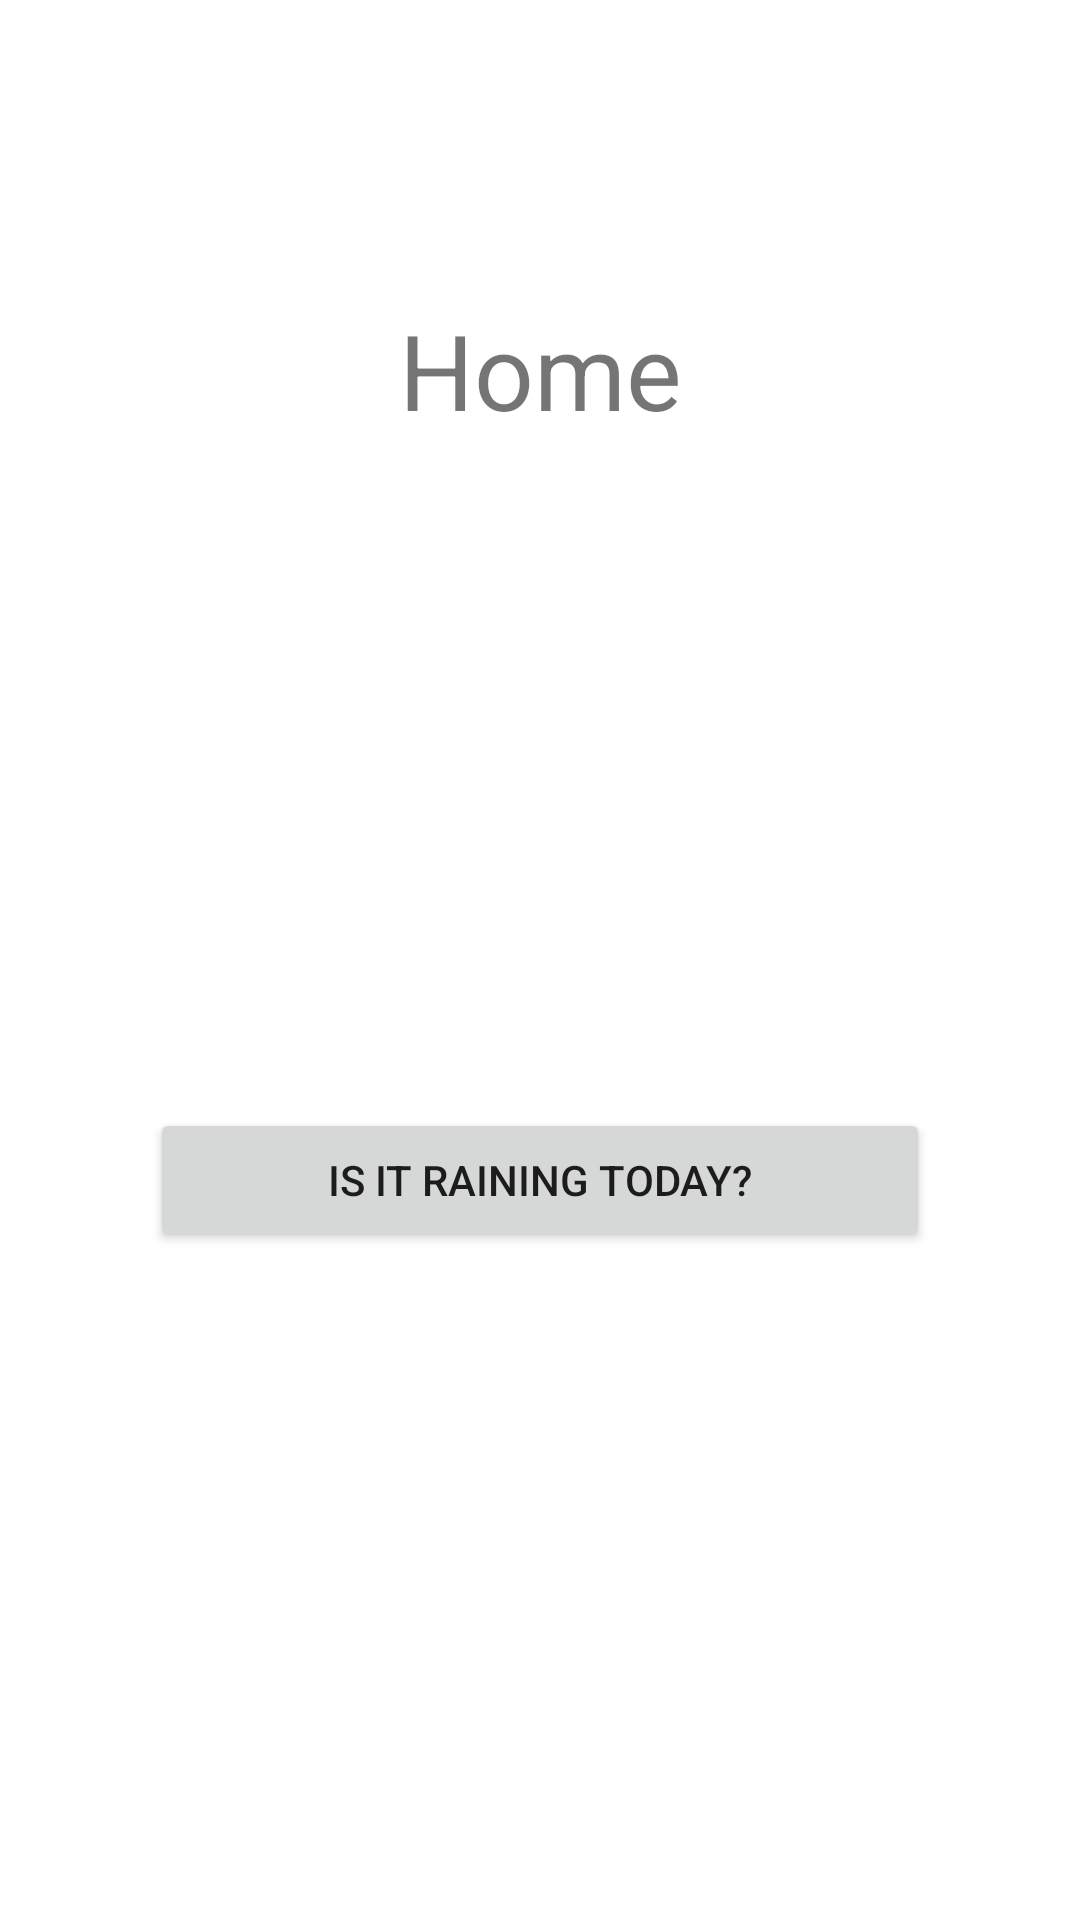

This screen was rendered from an Android layout file. Write that file and the resources it references.
<!-- AndroidManifest.xml: application theme Theme.NewOpenWeatherApp -->
<!-- res/layout/fragment_home.xml -->
<?xml version="1.0" encoding="utf-8"?>
<androidx.constraintlayout.widget.ConstraintLayout xmlns:android="http://schemas.android.com/apk/res/android"
    xmlns:app="http://schemas.android.com/apk/res-auto"
    xmlns:tools="http://schemas.android.com/tools"
    android:layout_width="match_parent"
    android:layout_height="match_parent"
    tools:context=".HomeFragment">

    <TextView
        android:id="@+id/homeText"
        android:layout_width="0dp"
        android:layout_height="wrap_content"
        android:layout_marginStart="50dp"
        android:layout_marginTop="100dp"
        android:layout_marginEnd="50dp"
        android:text="Home"
        android:textAlignment="center"
        android:textSize="35dp"
        app:layout_constraintEnd_toEndOf="parent"
        app:layout_constraintStart_toStartOf="parent"
        app:layout_constraintTop_toTopOf="parent" />

    <Button
        android:id="@+id/btn_raining"
        android:layout_width="0dp"
        android:layout_height="wrap_content"
        android:text="Is it raining today?"
        app:layout_constraintBottom_toBottomOf="parent"
        app:layout_constraintEnd_toEndOf="@+id/homeText"
        app:layout_constraintStart_toStartOf="@+id/homeText"
        app:layout_constraintTop_toBottomOf="@+id/homeText" />
</androidx.constraintlayout.widget.ConstraintLayout>
<!-- resources referenced by this layout -->
<resources>
  <style name="Theme.NewOpenWeatherApp" parent="Theme.MaterialComponents.DayNight.NoActionBar">
          
          <item name="colorPrimary">@color/purple_500</item>
          <item name="colorPrimaryVariant">@color/purple_700</item>
          <item name="colorOnPrimary">@color/white</item>
          
          <item name="colorSecondary">@color/teal_200</item>
          <item name="colorSecondaryVariant">@color/teal_700</item>
          <item name="colorOnSecondary">@color/black</item>
          
          <item name="android:statusBarColor">?attr/colorPrimaryVariant</item>
          
      </style>
  <color name="purple_500">#FF6200EE</color>
  <color name="purple_700">#FF3700B3</color>
  <color name="white">#FFFFFFFF</color>
  <color name="teal_200">#FF03DAC5</color>
  <color name="teal_700">#FF018786</color>
  <color name="black">#FF000000</color>
</resources>
